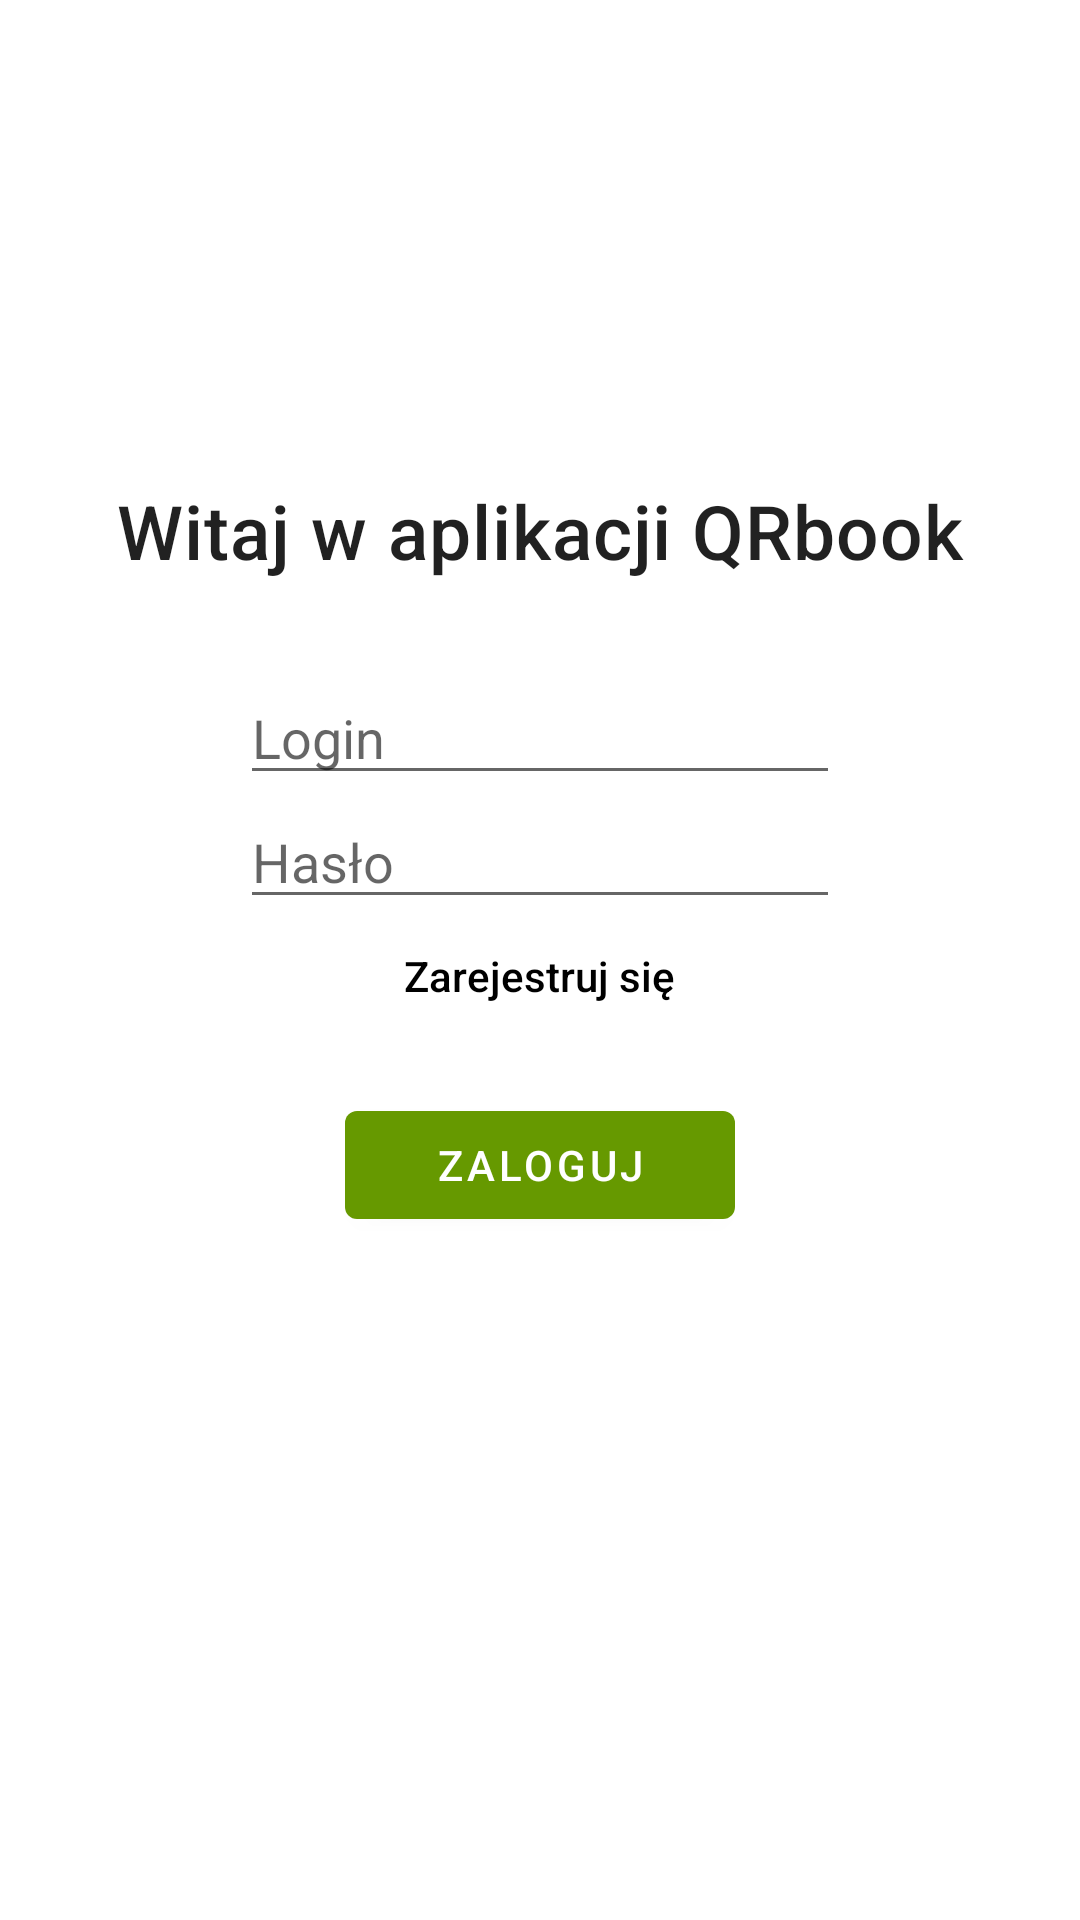

Here is an Android app screen rendered from its layout file. Give the layout XML and the strings, colors and styles it references.
<!-- AndroidManifest.xml: application theme Theme.QRCodeScanner -->
<!-- res/layout/activity_login.xml -->
<?xml version="1.0" encoding="utf-8"?>
<ScrollView xmlns:android="http://schemas.android.com/apk/res/android"
    xmlns:app="http://schemas.android.com/apk/res-auto"
    xmlns:tools="http://schemas.android.com/tools"
    android:layout_width="match_parent"
    android:layout_height="match_parent"
    android:padding="10dp"
    tools:context=".MainActivity">

    <LinearLayout
        android:layout_width="match_parent"
        android:layout_height="wrap_content"
        android:gravity="center"
        android:orientation="vertical">

        <TextView
            android:layout_width="match_parent"
            android:layout_height="wrap_content"
            android:layout_marginTop="150dp"
            android:text="@string/witaj_w_aplikacji_qrbook"
            android:textAlignment="center"
            android:textSize="25sp"
            style="@style/TextAppearance.MaterialComponents.Headline6"/>

        <EditText
            app:boxBackgroundMode="outline"
            android:id="@+id/input_login"
            android:layout_width="200dp"
            android:layout_marginTop="30dp"
            android:layout_height="wrap_content"
            android:ems="10"
            android:inputType="textPersonName"
            android:hint="Login" />

        <EditText
            android:id="@+id/input_psd"
            android:layout_width="200dp"
            android:layout_height="wrap_content"
            android:ems="10"
            android:inputType="textPassword"
            android:hint="Hasło"/>

        <Button
            android:id="@+id/Sign_btn"
            android:layout_width="wrap_content"
            android:layout_height="38dp"
            android:background="@android:color/transparent"
            android:text="@string/zarejestruj_si"
            android:textSize="14sp"
            android:textAllCaps="false"
            android:textColor="#000000" />

        <com.google.android.material.button.MaterialButton
            android:id="@+id/Login_btn"
            android:layout_width="130dp"
            android:layout_marginTop="20dp"
            android:layout_height="0dp"
            android:text="@string/zaloguj"
            app:backgroundTint="@android:color/holo_green_dark"
            android:layout_weight="1"
            android:layout_marginLeft="80dp"
            android:layout_marginRight="80dp"/>

    </LinearLayout>

</ScrollView>
<!-- resources referenced by this layout -->
<resources>
  <string name="witaj_w_aplikacji_qrbook">Witaj w aplikacji QRbook</string>
  <string name="zaloguj">zaloguj</string>
  <string name="zarejestruj_si">Zarejestruj się</string>
  <style name="Theme.QRCodeScanner" parent="Theme.MaterialComponents.DayNight.DarkActionBar">
          
          <item name="colorPrimary">#33B5E5</item>
          <item name="colorPrimaryVariant">#0985B3</item>
          <item name="colorOnPrimary">@color/white</item>
          
          <item name="colorSecondary">@color/teal_200</item>
          <item name="colorSecondaryVariant">@color/teal_700</item>
          <item name="colorOnSecondary">@color/black</item>
          
          <item name="android:statusBarColor">?attr/colorPrimaryVariant</item>
          
      </style>
  <!-- not gathered from this repository: default colours our renderer supplied (Android Studio template values) -->
  <color name="teal_200">#FF03DAC5</color>
  <color name="teal_700">#FF018786</color>
  <color name="black">#FF000000</color>
  <color name="white">#FFFFFFFF</color>
</resources>
